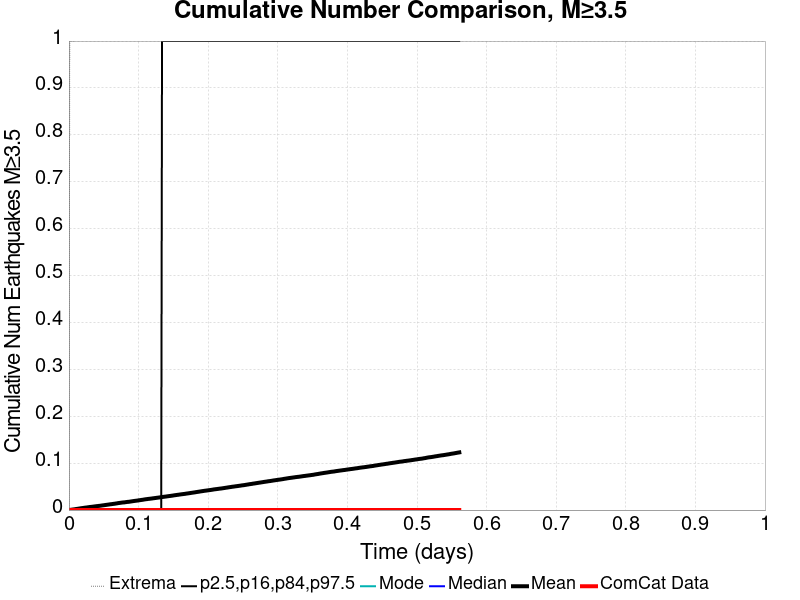

Data behind this chart, as committed beside it:
Time (days), ComCat Data, Simulation Mean, Simulation Median, Simulation Mode, Simulation Minimum, Simulation Maximum, 2.5 %-ile, 16 %-ile, 84 %-ile, 97.5 %-ile
0.0, 0.0, 0.0, 0.0, 0.0, 0.0, 0.0, 0.0, 0.0, 0.0, 0.0
0.001124, 0.0, 2.4E-4, 0.0, 0.0, 0.0, 1.0, 0.0, 0.0, 0.0, 0.0
0.002248, 0.0, 4.8E-4, 0.0, 0.0, 0.0, 1.0, 0.0, 0.0, 0.0, 0.0
0.003372, 0.0, 7.1E-4, 0.0, 0.0, 0.0, 1.0, 0.0, 0.0, 0.0, 0.0
0.004496, 0.0, 9.5E-4, 0.0, 0.0, 0.0, 1.0, 0.0, 0.0, 0.0, 0.0
0.00562, 0.0, 0.00119, 0.0, 0.0, 0.0, 1.0, 0.0, 0.0, 0.0, 0.0
0.006744, 0.0, 0.0014, 0.0, 0.0, 0.0, 1.0, 0.0, 0.0, 0.0, 0.0
0.007868, 0.0, 0.00164, 0.0, 0.0, 0.0, 1.0, 0.0, 0.0, 0.0, 0.0
0.008992, 0.0, 0.00187, 0.0, 0.0, 0.0, 2.0, 0.0, 0.0, 0.0, 0.0
0.01012, 0.0, 0.00218, 0.0, 0.0, 0.0, 2.0, 0.0, 0.0, 0.0, 0.0
0.01124, 0.0, 0.00244, 0.0, 0.0, 0.0, 2.0, 0.0, 0.0, 0.0, 0.0
0.01236, 0.0, 0.00267, 0.0, 0.0, 0.0, 2.0, 0.0, 0.0, 0.0, 0.0
0.01349, 0.0, 0.00293, 0.0, 0.0, 0.0, 2.0, 0.0, 0.0, 0.0, 0.0
0.01461, 0.0, 0.00324, 0.0, 0.0, 0.0, 2.0, 0.0, 0.0, 0.0, 0.0
0.01574, 0.0, 0.00345, 0.0, 0.0, 0.0, 3.0, 0.0, 0.0, 0.0, 0.0
0.01686, 0.0, 0.00376, 0.0, 0.0, 0.0, 4.0, 0.0, 0.0, 0.0, 0.0
0.01798, 0.0, 0.00401, 0.0, 0.0, 0.0, 4.0, 0.0, 0.0, 0.0, 0.0
0.01911, 0.0, 0.00422, 0.0, 0.0, 0.0, 4.0, 0.0, 0.0, 0.0, 0.0
0.02023, 0.0, 0.00447, 0.0, 0.0, 0.0, 4.0, 0.0, 0.0, 0.0, 0.0
0.02136, 0.0, 0.00471, 0.0, 0.0, 0.0, 4.0, 0.0, 0.0, 0.0, 0.0
0.02248, 0.0, 0.00498, 0.0, 0.0, 0.0, 4.0, 0.0, 0.0, 0.0, 0.0
0.0236, 0.0, 0.00518, 0.0, 0.0, 0.0, 4.0, 0.0, 0.0, 0.0, 0.0
0.02473, 0.0, 0.00541, 0.0, 0.0, 0.0, 4.0, 0.0, 0.0, 0.0, 0.0
0.02585, 0.0, 0.00558, 0.0, 0.0, 0.0, 4.0, 0.0, 0.0, 0.0, 0.0
0.02698, 0.0, 0.00583, 0.0, 0.0, 0.0, 4.0, 0.0, 0.0, 0.0, 0.0
0.0281, 0.0, 0.00607, 0.0, 0.0, 0.0, 4.0, 0.0, 0.0, 0.0, 0.0
0.02922, 0.0, 0.00636, 0.0, 0.0, 0.0, 4.0, 0.0, 0.0, 0.0, 0.0
0.03035, 0.0, 0.00657, 0.0, 0.0, 0.0, 4.0, 0.0, 0.0, 0.0, 0.0
0.03147, 0.0, 0.00672, 0.0, 0.0, 0.0, 4.0, 0.0, 0.0, 0.0, 0.0
0.0326, 0.0, 0.00692, 0.0, 0.0, 0.0, 4.0, 0.0, 0.0, 0.0, 0.0
0.03372, 0.0, 0.00705, 0.0, 0.0, 0.0, 4.0, 0.0, 0.0, 0.0, 0.0
0.03484, 0.0, 0.00733, 0.0, 0.0, 0.0, 4.0, 0.0, 0.0, 0.0, 0.0
0.03597, 0.0, 0.00756, 0.0, 0.0, 0.0, 4.0, 0.0, 0.0, 0.0, 0.0
0.03709, 0.0, 0.00779, 0.0, 0.0, 0.0, 4.0, 0.0, 0.0, 0.0, 0.0
0.03821, 0.0, 0.00799, 0.0, 0.0, 0.0, 4.0, 0.0, 0.0, 0.0, 0.0
0.03934, 0.0, 0.00823, 0.0, 0.0, 0.0, 4.0, 0.0, 0.0, 0.0, 0.0
0.04046, 0.0, 0.00845, 0.0, 0.0, 0.0, 4.0, 0.0, 0.0, 0.0, 0.0
0.04159, 0.0, 0.00859, 0.0, 0.0, 0.0, 4.0, 0.0, 0.0, 0.0, 0.0
0.04271, 0.0, 0.00884, 0.0, 0.0, 0.0, 4.0, 0.0, 0.0, 0.0, 0.0
0.04383, 0.0, 0.00896, 0.0, 0.0, 0.0, 4.0, 0.0, 0.0, 0.0, 0.0
0.04496, 0.0, 0.0092, 0.0, 0.0, 0.0, 4.0, 0.0, 0.0, 0.0, 0.0
0.04608, 0.0, 0.00944, 0.0, 0.0, 0.0, 4.0, 0.0, 0.0, 0.0, 0.0
0.04721, 0.0, 0.00974, 0.0, 0.0, 0.0, 4.0, 0.0, 0.0, 0.0, 0.0
0.04833, 0.0, 0.00993, 0.0, 0.0, 0.0, 4.0, 0.0, 0.0, 0.0, 0.0
0.04945, 0.0, 0.01015, 0.0, 0.0, 0.0, 4.0, 0.0, 0.0, 0.0, 0.0
0.05058, 0.0, 0.01039, 0.0, 0.0, 0.0, 4.0, 0.0, 0.0, 0.0, 0.0
0.0517, 0.0, 0.0106, 0.0, 0.0, 0.0, 4.0, 0.0, 0.0, 0.0, 0.0
0.05283, 0.0, 0.01091, 0.0, 0.0, 0.0, 4.0, 0.0, 0.0, 0.0, 0.0
0.05395, 0.0, 0.01108, 0.0, 0.0, 0.0, 4.0, 0.0, 0.0, 0.0, 0.0
0.05507, 0.0, 0.01134, 0.0, 0.0, 0.0, 4.0, 0.0, 0.0, 0.0, 0.0
0.0562, 0.0, 0.0116, 0.0, 0.0, 0.0, 4.0, 0.0, 0.0, 0.0, 0.0
0.05732, 0.0, 0.01181, 0.0, 0.0, 0.0, 4.0, 0.0, 0.0, 0.0, 0.0
0.05845, 0.0, 0.01214, 0.0, 0.0, 0.0, 4.0, 0.0, 0.0, 0.0, 0.0
0.05957, 0.0, 0.01233, 0.0, 0.0, 0.0, 5.0, 0.0, 0.0, 0.0, 0.0
0.06069, 0.0, 0.01252, 0.0, 0.0, 0.0, 5.0, 0.0, 0.0, 0.0, 0.0
0.06182, 0.0, 0.01274, 0.0, 0.0, 0.0, 5.0, 0.0, 0.0, 0.0, 0.0
0.06294, 0.0, 0.01299, 0.0, 0.0, 0.0, 5.0, 0.0, 0.0, 0.0, 0.0
0.06407, 0.0, 0.01321, 0.0, 0.0, 0.0, 5.0, 0.0, 0.0, 0.0, 0.0
0.06519, 0.0, 0.01343, 0.0, 0.0, 0.0, 5.0, 0.0, 0.0, 0.0, 0.0
0.06631, 0.0, 0.01363, 0.0, 0.0, 0.0, 5.0, 0.0, 0.0, 0.0, 0.0
... 440 more rows
